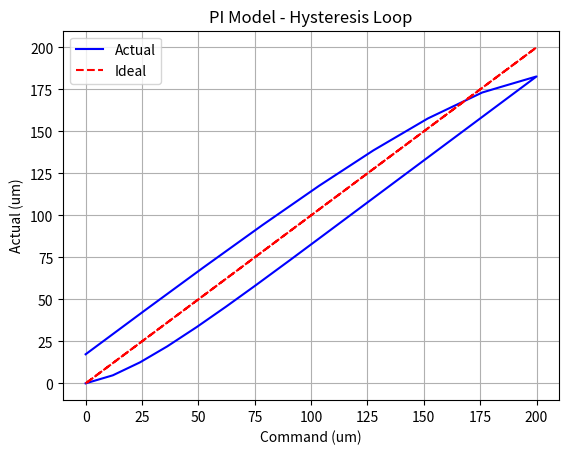

This chart was generated by the following Python code:
"""
hysteresis.py - PI hysteresis model for AFM stage simulation.

This module implements a standard multi-operator Prandtl-Ishlinskii (PI)
hysteresis model for the X and Y scanner axes. The defaults are tuned to
produce a visibly stronger loop than the earlier mild 4.1 um configuration.
"""

import csv
import time

import matplotlib.pyplot as plt
import numpy as np


def play_operator_sequence(u, r):
    """
    Apply the play operator over a 1D input sequence.

    P_r[u](t_k) = max(u(t_k) - r, min(u(t_k) + r, P_r[u](t_{k-1})))
    with P_r[u](t_0) = u(t_0).
    """
    values = np.asarray(u, dtype=float).reshape(-1)
    if values.size == 0:
        return values.copy()

    output = np.empty_like(values)
    output[0] = values[0]
    radius = float(r)
    for idx in range(1, len(values)):
        output[idx] = max(values[idx] - radius, min(values[idx] + radius, output[idx - 1]))
    return output


def pi_model(u, thresholds, weights, linear_gain=0.0):
    """Standard PI model: y = a*u + sum_i w_i * P_{r_i}[u]."""
    values = np.asarray(u, dtype=float).reshape(-1)
    thresholds = np.asarray(thresholds, dtype=float).reshape(-1)
    weights = np.asarray(weights, dtype=float).reshape(-1)
    if thresholds.shape != weights.shape:
        raise ValueError("thresholds and weights must have the same shape")

    if values.size == 0:
        return values.copy()

    output = float(linear_gain) * values
    for threshold, weight in zip(thresholds, weights):
        output = output + float(weight) * play_operator_sequence(values, threshold)
    return output


def hysteresis_model(u, params=None):
    """Compatibility wrapper that evaluates the PI model only."""
    params = {} if params is None else dict(params)
    thresholds = np.asarray(params.get("thresholds", _default_thresholds()), dtype=float)
    weights = np.asarray(params.get("weights", _default_weights(thresholds)), dtype=float)
    linear_gain = float(params.get("linear_gain", 0.0))
    return pi_model(u, thresholds, weights, linear_gain=linear_gain)


def validation_metrics(y_measured, y_predicted, direction_labels=None):
    """Compute RMSE, MAE, max error, and optional direction-split metrics."""
    measured = np.asarray(y_measured, dtype=float).reshape(-1)
    predicted = np.asarray(y_predicted, dtype=float).reshape(-1)
    if measured.shape != predicted.shape:
        raise ValueError("y_measured and y_predicted must have the same shape")

    residual = measured - predicted
    metrics = {
        "rmse": float(np.sqrt(np.mean(residual ** 2))) if residual.size else 0.0,
        "mae": float(np.mean(np.abs(residual))) if residual.size else 0.0,
        "max_error": float(np.max(np.abs(residual))) if residual.size else 0.0,
    }

    if direction_labels is not None:
        labels = np.asarray(direction_labels)
        if labels.shape[0] != residual.shape[0]:
            raise ValueError("direction_labels must match the number of samples")
        for label in np.unique(labels):
            mask = labels == label
            if not np.any(mask):
                continue
            label_residual = residual[mask]
            metrics[f"{label}_rmse"] = float(np.sqrt(np.mean(label_residual ** 2)))
            metrics[f"{label}_mae"] = float(np.mean(np.abs(label_residual)))
            metrics[f"{label}_max_error"] = float(np.max(np.abs(label_residual)))
    return metrics


class AxisPIState:
    """Stateful single-axis PI evaluator for real-time stage motion."""

    def __init__(self, thresholds, initial_value=0.0):
        self.thresholds = np.asarray(thresholds, dtype=float).reshape(-1)
        self.operator_states = np.full_like(self.thresholds, float(initial_value), dtype=float)

    def reset(self, value=0.0):
        self.operator_states.fill(float(value))

    def step(self, u, weights, linear_gain=0.0):
        weights = np.asarray(weights, dtype=float).reshape(-1)
        if weights.shape != self.thresholds.shape:
            raise ValueError("weights must match thresholds")

        total = float(linear_gain) * float(u)
        for idx, threshold in enumerate(self.thresholds):
            updated = max(float(u) - threshold, min(float(u) + threshold, self.operator_states[idx]))
            self.operator_states[idx] = updated
            total += float(weights[idx]) * updated
        return float(total)


class NanoPositioner:
    """
    Stateful XY scanner using a PI hysteresis model per axis.

    Backward compatibility:
    - move_to(target_x, target_y) -> (actual_x, actual_y)
    - move(dx, dy)
    - reset(x, y)
    - plot_hysteresis(...)
    """

    def __init__(
        self,
        r_list=None,
        w_list=None,
        log_file="movement_log.csv",
        linear_gain=0.0,
        creep_gain=0.18,
        creep_decay=0.14,
        creep_nonlinearity_um=40.0,
    ):
        self.r_list = np.asarray(_default_thresholds() if r_list is None else r_list, dtype=float)
        self.w_list = np.asarray(_default_weights(self.r_list) if w_list is None else w_list, dtype=float)
        if self.r_list.shape != self.w_list.shape:
            raise ValueError("r_list and w_list must have the same shape")

        self.n_ops = len(self.r_list)
        self.linear_gain_x = float(linear_gain)
        self.linear_gain_y = float(linear_gain)
        self.axis_x = AxisPIState(self.r_list)
        self.axis_y = AxisPIState(self.r_list)
        self.creep_gain = float(max(creep_gain, 0.0))
        self.creep_decay = float(np.clip(creep_decay, 0.0, 1.0))
        self.creep_nonlinearity_um = float(max(creep_nonlinearity_um, 1e-6))

        self.x = 0.0
        self.y = 0.0
        self.cmd_x = 0.0
        self.cmd_y = 0.0
        self._prev_cmd_x = 0.0
        self._prev_cmd_y = 0.0
        self._base_x = 0.0
        self._base_y = 0.0
        self._creep_x = 0.0
        self._creep_y = 0.0

        self.log_file = log_file
        with open(self.log_file, "w", newline="") as file_obj:
            writer = csv.writer(file_obj)
            writer.writerow(["time_s", "cmd_x", "cmd_y", "actual_x", "actual_y"])
        self.start_time = time.time()

        self.history_cmd = []
        self.history_actual = []
        self.history_cmd_y = []
        self.history_actual_y = []
        self.history_time = []

        print("PI hysteresis model initialized")
        print(f"Number of operators: {self.n_ops}")
        print(f"Threshold range: [{self.r_list[0]:.1f}, {self.r_list[-1]:.1f}]")
        print(f"Weight sum: {np.sum(self.w_list):.4f}")
        print(f"Approximate saturated hysteresis offset: {float(np.sum(self.r_list * self.w_list)):.2f} um")
        print(
            "Creep model:"
            f" gain={self.creep_gain:.3f}, decay/frame={self.creep_decay:.3f},"
            f" nonlinearity={self.creep_nonlinearity_um:.1f} um"
        )

    def _creep_increment(self, delta_cmd):
        magnitude = abs(float(delta_cmd))
        if np.isclose(magnitude, 0.0):
            return 0.0
        saturation = 1.0 - np.exp(-magnitude / self.creep_nonlinearity_um)
        return -np.sign(delta_cmd) * self.creep_gain * magnitude * saturation

    def _decay_creep(self):
        keep = 1.0 - self.creep_decay
        self._creep_x *= keep
        self._creep_y *= keep

    def _update_position(self):
        self._base_x = self.axis_x.step(self.cmd_x, self.w_list, self.linear_gain_x)
        self._base_y = self.axis_y.step(self.cmd_y, self.w_list, self.linear_gain_y)

        delta_cmd_x = self.cmd_x - self._prev_cmd_x
        delta_cmd_y = self.cmd_y - self._prev_cmd_y
        self._prev_cmd_x = self.cmd_x
        self._prev_cmd_y = self.cmd_y
        self._creep_x += self._creep_increment(delta_cmd_x)
        self._creep_y += self._creep_increment(delta_cmd_y)
        self._decay_creep()

        self.x = self._base_x + self._creep_x
        self.y = self._base_y + self._creep_y
        self._log_motion()
        self._record_history()
        return self.x, self.y

    def _log_motion(self):
        t_now = time.time() - self.start_time
        with open(self.log_file, "a", newline="") as file_obj:
            writer = csv.writer(file_obj)
            writer.writerow(
                [
                    f"{t_now:.6f}",
                    f"{self.cmd_x:.3f}",
                    f"{self.cmd_y:.3f}",
                    f"{self.x:.3f}",
                    f"{self.y:.3f}",
                ]
            )

    def _record_history(self):
        self.history_cmd.append(self.cmd_x)
        self.history_actual.append(self.x)
        self.history_cmd_y.append(self.cmd_y)
        self.history_actual_y.append(self.y)
        self.history_time.append(time.time() - self.start_time)
        if len(self.history_cmd) > 2000:
            self.history_cmd.pop(0)
            self.history_actual.pop(0)
            self.history_cmd_y.pop(0)
            self.history_actual_y.pop(0)
            self.history_time.pop(0)

    def move_to(self, target_x, target_y):
        self.cmd_x = float(target_x)
        self.cmd_y = float(target_y)
        return self._update_position()

    def move(self, dx, dy):
        self.cmd_x += float(dx)
        self.cmd_y += float(dy)
        return self._update_position()

    def reset(self, x=0.0, y=0.0):
        self.x = float(x)
        self.y = float(y)
        self.cmd_x = float(x)
        self.cmd_y = float(y)
        self.axis_x.reset(x)
        self.axis_y.reset(y)
        self._prev_cmd_x = float(x)
        self._prev_cmd_y = float(y)
        self._base_x = float(x)
        self._base_y = float(y)
        self._creep_x = 0.0
        self._creep_y = 0.0
        self._log_motion()

    def clear_history(self):
        self.history_cmd = []
        self.history_actual = []
        self.history_cmd_y = []
        self.history_actual_y = []
        self.history_time = []

    def plot_hysteresis(self, title="Hysteresis (PI Model)"):
        if len(self.history_cmd) == 0:
            print("No data to plot")
            return

        plt.figure(figsize=(10, 5))
        plt.subplot(1, 2, 1)
        plt.plot(self.history_cmd, self.history_actual, "b-", linewidth=2, label="Actual X")
        plt.plot(self.history_cmd, self.history_cmd, "r--", linewidth=1.5, label="Ideal X")
        plt.fill_between(self.history_cmd, self.history_actual, self.history_cmd, alpha=0.2, color="blue")
        plt.xlabel("Command X (um)")
        plt.ylabel("Actual X (um)")
        plt.title(title)
        plt.grid(True, alpha=0.3)
        plt.legend()
        plt.axis("equal")

        plt.subplot(1, 2, 2)
        plt.plot(self.history_cmd_y, self.history_actual_y, "g-", linewidth=2, label="Actual Y")
        plt.plot(self.history_cmd_y, self.history_cmd_y, "r--", linewidth=1.5, label="Ideal Y")
        plt.fill_between(self.history_cmd_y, self.history_actual_y, self.history_cmd_y, alpha=0.2, color="green")
        plt.xlabel("Command Y (um)")
        plt.ylabel("Actual Y (um)")
        plt.title("Vertical PI Hysteresis")
        plt.grid(True, alpha=0.3)
        plt.legend()
        plt.axis("equal")
        plt.tight_layout()
        plt.show()


def _default_thresholds():
    return np.linspace(0.0, 96.0, 9)


def _default_weights(thresholds):
    thresholds = np.asarray(thresholds, dtype=float)
    weights = np.exp(-thresholds / 24.0)
    total = float(np.sum(weights))
    if np.isclose(total, 0.0):
        return np.ones_like(thresholds) / max(len(thresholds), 1)
    return weights / total


if __name__ == "__main__":
    stage = NanoPositioner()
    u_up = np.linspace(0, 200, 200)
    u_down = np.linspace(200, 0, 200)
    u_seq = np.concatenate([u_up, u_down])
    actual = []
    for u_value in u_seq:
        x_value, _ = stage.move_to(u_value, 0)
        actual.append(x_value)
        time.sleep(0.005)

    plt.plot(u_seq, actual, "b-", label="Actual")
    plt.plot(u_seq, u_seq, "r--", label="Ideal")
    plt.xlabel("Command (um)")
    plt.ylabel("Actual (um)")
    plt.title("PI Model - Hysteresis Loop")
    plt.grid(True)
    plt.legend()
    plt.show()
